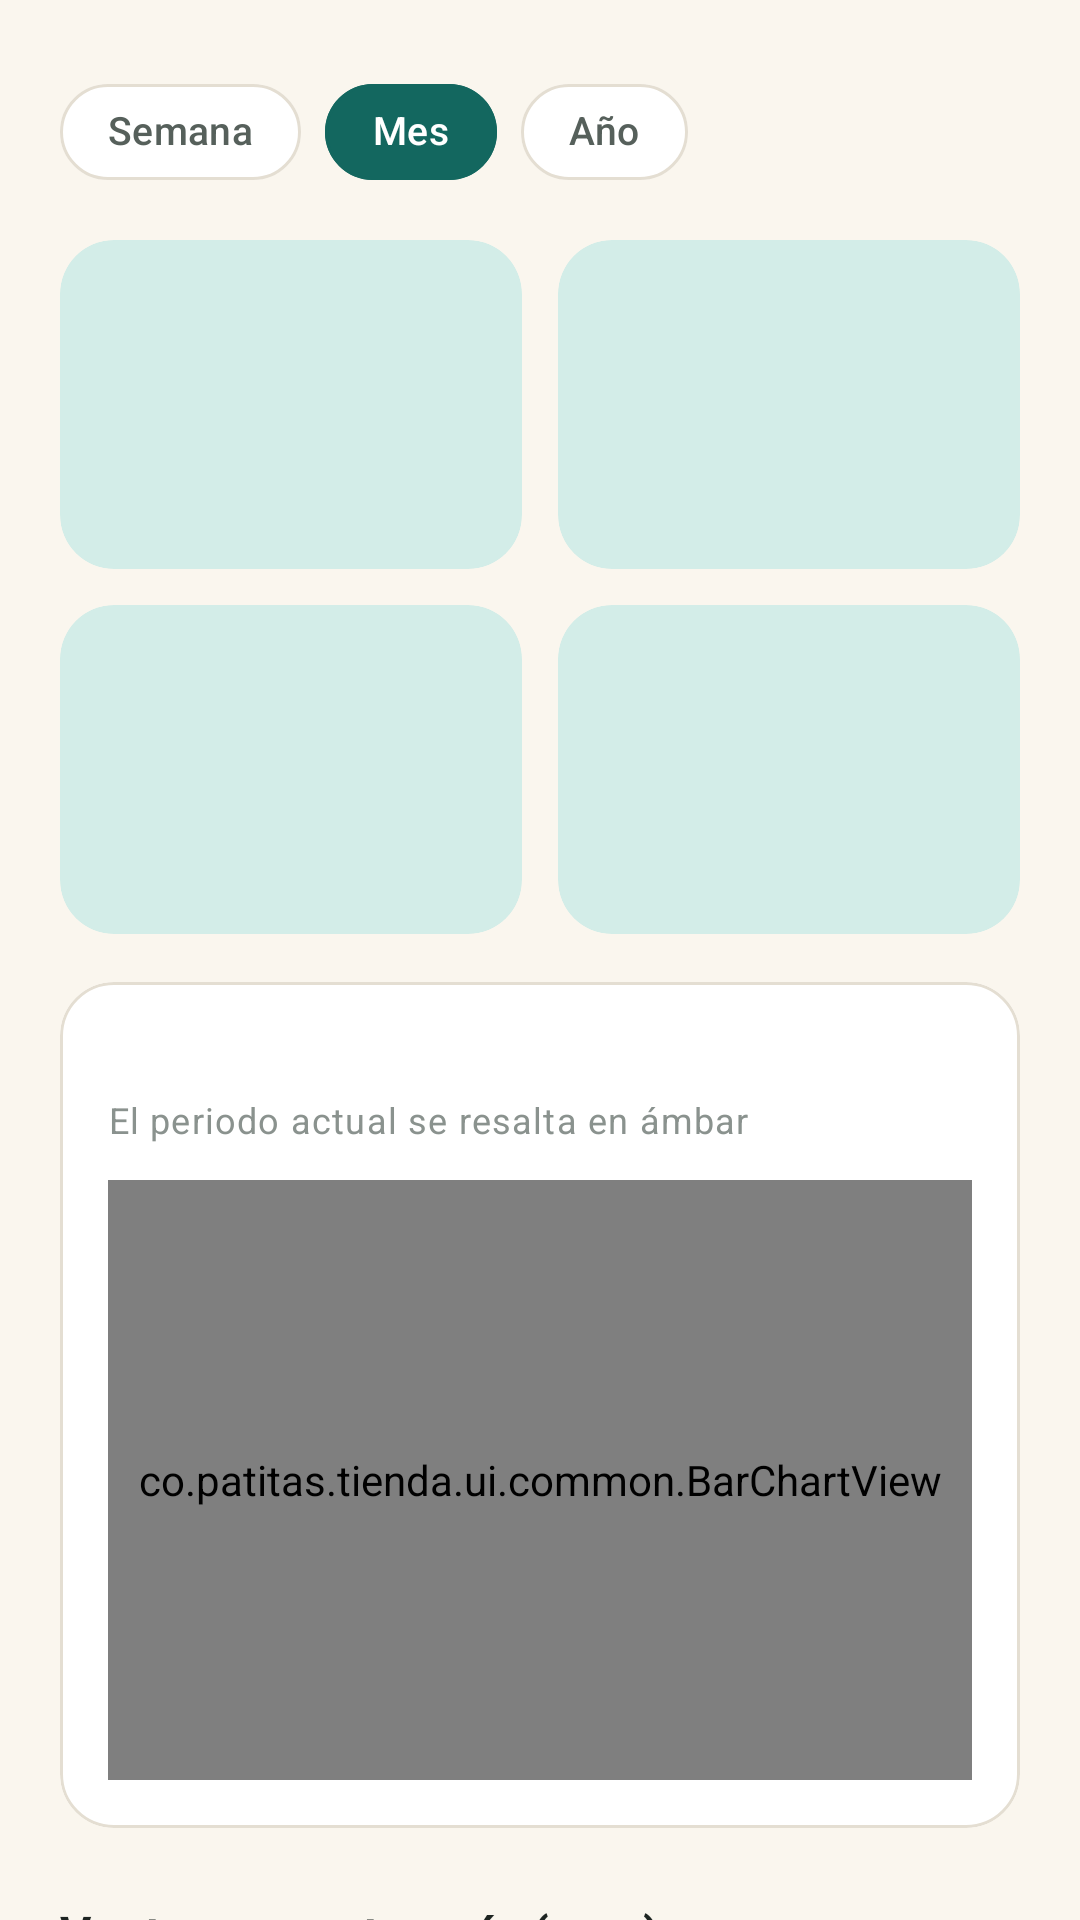

Reconstruct the res/layout file that produces this screen, plus the resources it refers to.
<!-- AndroidManifest.xml: application theme Theme.Patitas -->
<!-- res/layout/fragment_admin_reports.xml -->
<?xml version="1.0" encoding="utf-8"?>
<androidx.core.widget.NestedScrollView xmlns:android="http://schemas.android.com/apk/res/android"
    xmlns:app="http://schemas.android.com/apk/res-auto"
    android:layout_width="match_parent"
    android:layout_height="match_parent">

    <LinearLayout
        android:layout_width="match_parent"
        android:layout_height="wrap_content"
        android:orientation="vertical"
        android:padding="@dimen/screen_padding">

        <com.google.android.material.chip.ChipGroup
            android:id="@+id/chipGroupPeriod"
            android:layout_width="wrap_content"
            android:layout_height="wrap_content"
            app:selectionRequired="true"
            app:singleSelection="true">

            <com.google.android.material.chip.Chip
                android:id="@+id/chipWeek"
                android:layout_width="wrap_content"
                android:layout_height="wrap_content"
                android:text="@string/period_week" />

            <com.google.android.material.chip.Chip
                android:id="@+id/chipMonth"
                android:layout_width="wrap_content"
                android:layout_height="wrap_content"
                android:checked="true"
                android:text="@string/period_month" />

            <com.google.android.material.chip.Chip
                android:id="@+id/chipYear"
                android:layout_width="wrap_content"
                android:layout_height="wrap_content"
                android:text="@string/period_year" />
        </com.google.android.material.chip.ChipGroup>

        <LinearLayout
            android:layout_width="match_parent"
            android:layout_height="wrap_content"
            android:layout_marginTop="@dimen/space_m"
            android:orientation="horizontal">

            <include
                android:id="@+id/kpiTotal"
                layout="@layout/layout_kpi"
                android:layout_width="0dp"
                android:layout_height="wrap_content"
                android:layout_marginEnd="6dp"
                android:layout_weight="1" />

            <include
                android:id="@+id/kpiOrders"
                layout="@layout/layout_kpi"
                android:layout_width="0dp"
                android:layout_height="wrap_content"
                android:layout_marginStart="6dp"
                android:layout_weight="1" />
        </LinearLayout>

        <LinearLayout
            android:layout_width="match_parent"
            android:layout_height="wrap_content"
            android:layout_marginTop="@dimen/space_m"
            android:orientation="horizontal">

            <include
                android:id="@+id/kpiTicket"
                layout="@layout/layout_kpi"
                android:layout_width="0dp"
                android:layout_height="wrap_content"
                android:layout_marginEnd="6dp"
                android:layout_weight="1" />

            <include
                android:id="@+id/kpiCommission"
                layout="@layout/layout_kpi"
                android:layout_width="0dp"
                android:layout_height="wrap_content"
                android:layout_marginStart="6dp"
                android:layout_weight="1" />
        </LinearLayout>

        <com.google.android.material.card.MaterialCardView
            android:layout_width="match_parent"
            android:layout_height="wrap_content"
            android:layout_marginTop="@dimen/space_l">

            <LinearLayout
                android:layout_width="match_parent"
                android:layout_height="wrap_content"
                android:orientation="vertical"
                android:padding="@dimen/space_l">

                <TextView
                    android:id="@+id/textChartTitle"
                    android:layout_width="wrap_content"
                    android:layout_height="wrap_content"
                    android:textAppearance="@style/TextAppearance.Patitas.Subtitle" />

                <TextView
                    android:layout_width="wrap_content"
                    android:layout_height="wrap_content"
                    android:text="@string/report_chart_caption"
                    android:textAppearance="@style/TextAppearance.Patitas.Caption" />

                <co.patitas.tienda.ui.common.BarChartView
                    android:id="@+id/chart"
                    android:layout_width="match_parent"
                    android:layout_height="200dp"
                    android:layout_marginTop="@dimen/space_m"
                    app:chartBarColor="@color/admin_secondary"
                    app:chartCornerRadius="6dp"
                    app:chartHighlightColor="@color/accent_amber"
                    app:chartLabelColor="@color/ink_600" />
            </LinearLayout>
        </com.google.android.material.card.MaterialCardView>

        <TextView
            style="@style/Widget.Patitas.SectionTitle"
            android:text="@string/report_by_category" />

        <com.google.android.material.card.MaterialCardView
            android:layout_width="match_parent"
            android:layout_height="wrap_content">

            <LinearLayout
                android:id="@+id/containerCategories"
                android:layout_width="match_parent"
                android:layout_height="wrap_content"
                android:orientation="vertical"
                android:padding="@dimen/space_l" />
        </com.google.android.material.card.MaterialCardView>

        <TextView
            style="@style/Widget.Patitas.SectionTitle"
            android:text="@string/report_top_sellers" />

        <com.google.android.material.card.MaterialCardView
            android:layout_width="match_parent"
            android:layout_height="wrap_content">

            <LinearLayout
                android:id="@+id/containerSellers"
                android:layout_width="match_parent"
                android:layout_height="wrap_content"
                android:orientation="vertical"
                android:padding="@dimen/space_l" />
        </com.google.android.material.card.MaterialCardView>

        <com.google.android.material.button.MaterialButton
            android:id="@+id/buttonExport"
            style="@style/Widget.Patitas.Button.Outlined"
            android:layout_width="match_parent"
            android:layout_height="wrap_content"
            android:layout_marginTop="@dimen/space_xl"
            android:text="@string/action_export_csv"
            app:icon="@drawable/ic_download" />
    </LinearLayout>
</androidx.core.widget.NestedScrollView>
<!-- res/layout/layout_kpi.xml (included above) -->
<?xml version="1.0" encoding="utf-8"?>
<com.google.android.material.card.MaterialCardView xmlns:android="http://schemas.android.com/apk/res/android"
    xmlns:app="http://schemas.android.com/apk/res-auto"
    style="@style/Widget.Patitas.Card.Kpi"
    android:layout_width="match_parent"
    android:layout_height="wrap_content">

    <LinearLayout
        android:layout_width="match_parent"
        android:layout_height="wrap_content"
        android:orientation="vertical"
        android:padding="@dimen/space_l">

        <ImageView
            android:id="@+id/imageKpiIcon"
            android:layout_width="@dimen/icon_m"
            android:layout_height="@dimen/icon_m"
            android:importantForAccessibility="no"
            app:tint="?attr/colorPrimary" />

        <TextView
            android:id="@+id/textKpiValue"
            android:layout_width="wrap_content"
            android:layout_height="wrap_content"
            android:layout_marginTop="@dimen/space_s"
            android:textColor="?attr/colorOnPrimaryContainer"
            android:textSize="22sp"
            android:textStyle="bold" />

        <TextView
            android:id="@+id/textKpiLabel"
            android:layout_width="wrap_content"
            android:layout_height="wrap_content"
            android:textAppearance="@style/TextAppearance.Patitas.Caption"
            android:textColor="?attr/colorOnPrimaryContainer" />
    </LinearLayout>
</com.google.android.material.card.MaterialCardView>
<!-- resources referenced by this layout -->
<resources>
  <color name="accent_amber">#E9A23B</color>
  <color name="admin_secondary">#3A4B57</color>
  <color name="ink_600">#56605B</color>
  <dimen name="icon_m">24dp</dimen>
  <dimen name="screen_padding">20dp</dimen>
  <dimen name="space_l">16dp</dimen>
  <dimen name="space_m">12dp</dimen>
  <dimen name="space_s">8dp</dimen>
  <dimen name="space_xl">24dp</dimen>
  <string name="action_export_csv">Exportar reporte (CSV)</string>
  <string name="period_month">Mes</string>
  <string name="period_week">Semana</string>
  <string name="period_year">Año</string>
  <string name="report_by_category">Ventas por categoría (mes)</string>
  <string name="report_chart_caption">El periodo actual se resalta en ámbar</string>
  <string name="report_top_sellers">Mejores vendedores (mes)</string>
  <style name="TextAppearance.Patitas.Caption" parent="TextAppearance.Material3.BodySmall">
          <item name="android:textSize">@dimen/text_caption</item>
          <item name="android:textColor">@color/ink_400</item>
      </style>
  <style name="TextAppearance.Patitas.Subtitle" parent="TextAppearance.Material3.TitleMedium">
          <item name="android:textSize">@dimen/text_subtitle</item>
          <item name="android:textStyle">bold</item>
          <item name="android:textColor">@color/ink_900</item>
          <item name="android:fontFamily">sans-serif-medium</item>
      </style>
  <style name="Widget.Patitas.Card.Kpi">
          <item name="cardBackgroundColor">?attr/colorPrimaryContainer</item>
          <item name="strokeWidth">0dp</item>
      </style>
  <style name="Theme.Patitas" parent="Base.Theme.Patitas" />
  <dimen name="text_caption">12sp</dimen>
  <color name="ink_400">#8A928E</color>
  <dimen name="text_subtitle">16sp</dimen>
  <color name="ink_900">#1D2421</color>
  <dimen name="button_height">52dp</dimen>
  <dimen name="radius_m">14dp</dimen>
  <style name="TextAppearance.Patitas.Button" parent="TextAppearance.Material3.LabelLarge">
          <item name="android:textSize">15sp</item>
          <item name="android:textStyle">bold</item>
          <item name="android:letterSpacing">0.01</item>
          <item name="android:textAllCaps">false</item>
      </style>
  <color name="buyer_primary">#13675F</color>
  <color name="buyer_primary_dark">#0D4B45</color>
  <color name="on_dark">#FFFFFF</color>
  <color name="buyer_container">#D3EDE8</color>
  <color name="buyer_secondary">#1E8A7E</color>
  <color name="cream_background">#FAF6EE</color>
  <color name="surface_white">#FFFFFF</color>
  <color name="border_sand">#E4DED2</color>
  <color name="state_error">#C0392B</color>
  <style name="Widget.Patitas.Toolbar" parent="Widget.Material3.Toolbar">
          <item name="android:background">?attr/colorPrimary</item>
          <item name="titleTextAppearance">@style/TextAppearance.Patitas.ToolbarTitle</item>
          <item name="subtitleTextColor">@color/on_dark</item>
          <item name="navigationIconTint">@color/on_dark</item>
      </style>
  <style name="ThemeOverlay.Patitas.Dialog" parent="ThemeOverlay.Material3.MaterialAlertDialog">
          <item name="shapeAppearanceOverlay">@style/ShapeAppearance.Patitas.Large</item>
      </style>
  <dimen name="radius_l">18dp</dimen>
  <dimen name="card_stroke">1dp</dimen>
  <style name="TextAppearance.Patitas.ToolbarTitle" parent="TextAppearance.Material3.TitleLarge">
          <item name="android:textSize">19sp</item>
          <item name="android:textStyle">bold</item>
          <item name="android:textColor">@color/on_dark</item>
      </style>
  <style name="Widget.Patitas.BottomNav.Indicator" parent="Widget.Material3.BottomNavigationView.ActiveIndicator">
          <item name="android:color">?attr/colorPrimaryContainer</item>
      </style>
  <style name="ShapeAppearance.Patitas.Large" parent="ShapeAppearance.Material3.LargeComponent">
          <item name="cornerFamily">rounded</item>
          <item name="cornerSize">@dimen/radius_l</item>
      </style>
</resources>
